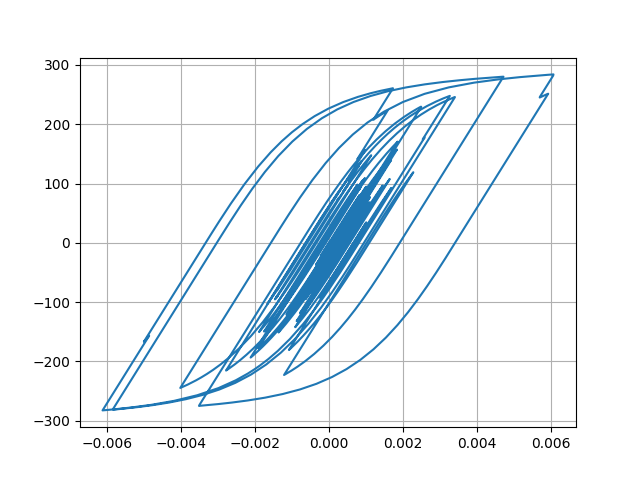

Values plotted in this chart, from the file beside it:
Desplacment, Force
0.0, 0.0
4.50631032168635e-06, 0.4506
1.4395079862775119e-05, 1.439
2.3217080449286116e-05, 2.322
2.6829098444939748e-05, 2.683
2.4750569464028333e-05, 2.475
1.9732369969236403e-05, 1.973
1.6003165146184802e-05, 1.6
1.651630564791837e-05, 1.652
2.1952382109828532e-05, 2.195
3.0895401928837294e-05, 3.089
4.0545890229079234e-05, 4.054
4.800345394403832e-05, 4.8
5.186480473180347e-05, 5.186
5.313460914447763e-05, 5.313
5.3526762557368225e-05, 5.352
5.411086737814533e-05, 5.41
5.5104489662664236e-05, 5.51
5.6354208164301697e-05, 5.635
5.7485242343699676e-05, 5.748
5.743373119078946e-05, 5.743
5.604203936093734e-05, 5.603
5.4035862352784274e-05, 5.403
5.2232299785256986e-05, 5.222
5.038778760576096e-05, 5.038
4.801360558368231e-05, 4.8
4.593104396524124e-05, 4.592
4.468664734975699e-05, 4.468
4.4496003762883684e-05, 4.449
4.4276852591686956e-05, 4.427
4.151022916889306e-05, 4.15
3.436668388374622e-05, 3.436
2.3349127751515427e-05, 2.334
1.0281396980760915e-05, 1.027
-3.2877680744254406e-06, -0.3296
-1.621439816730269e-05, -1.622
-2.8863624269317085e-05, -2.887
-4.141244077141606e-05, -4.142
-5.3253147447111466e-05, -5.326
-6.368221384136347e-05, -6.368
-7.201884543341909e-05, -7.201
-7.922472663197011e-05, -7.921
-8.753224823995221e-05, -8.751
-9.873945716909085e-05, -9.871
-0.0001109, -11.08
-0.0001216, -12.16
-0.0001298, -12.97
-0.0001366, -13.65
-0.000147, -14.69
-0.0001636, -16.35
-0.0001839, -18.37
-0.0002017, -20.13
-0.0002099, -20.95
-0.0002061, -20.57
-0.000195, -19.46
-0.0001845, -18.41
-0.0001807, -18.04
-0.0001863, -18.59
-0.0001997, -19.92
-0.0002159, -21.53
... 2,941 more rows
